Run: headless pygame with SDL's dummy video driver; simulated clock (each Clock.tick advances the game by its frame time, no real sleeping); random seed 0; keys injected as events and as key.get_pressed() state; mouse plan: one left click at the window centre at the start of phase 2, then a move to the lower-right quarter at the start of phase 3.
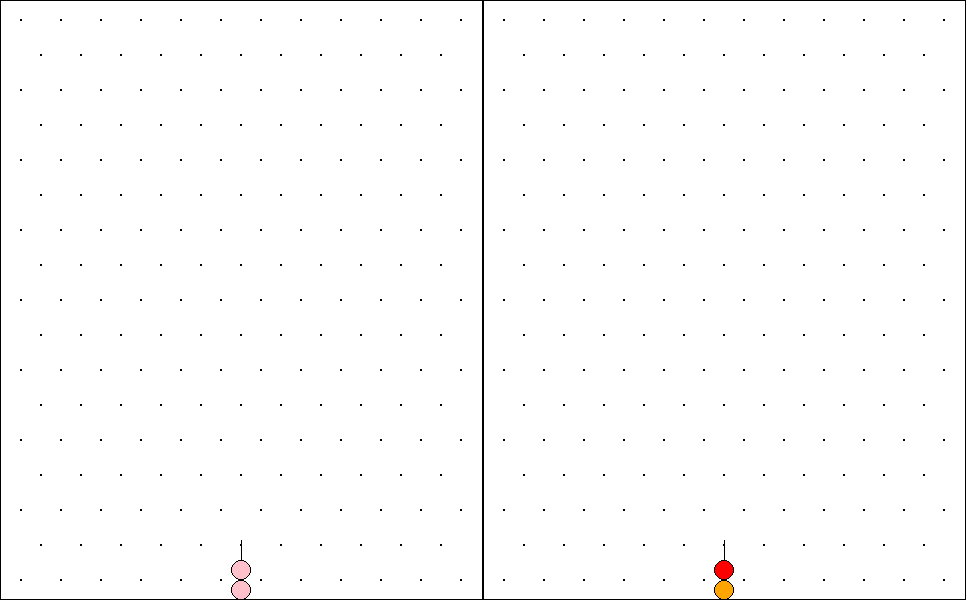
Frame 1 of 4 · flips 1–60 · no input
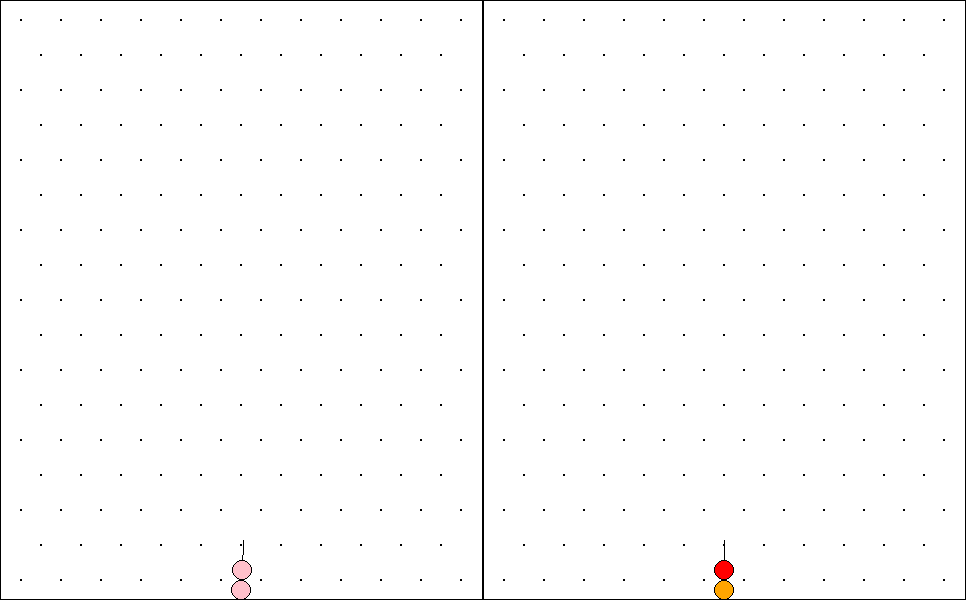
Frame 2 of 4 · flips 61–180 · clicked the window centre · tapped SPACE, RETURN · held RIGHT (→), D
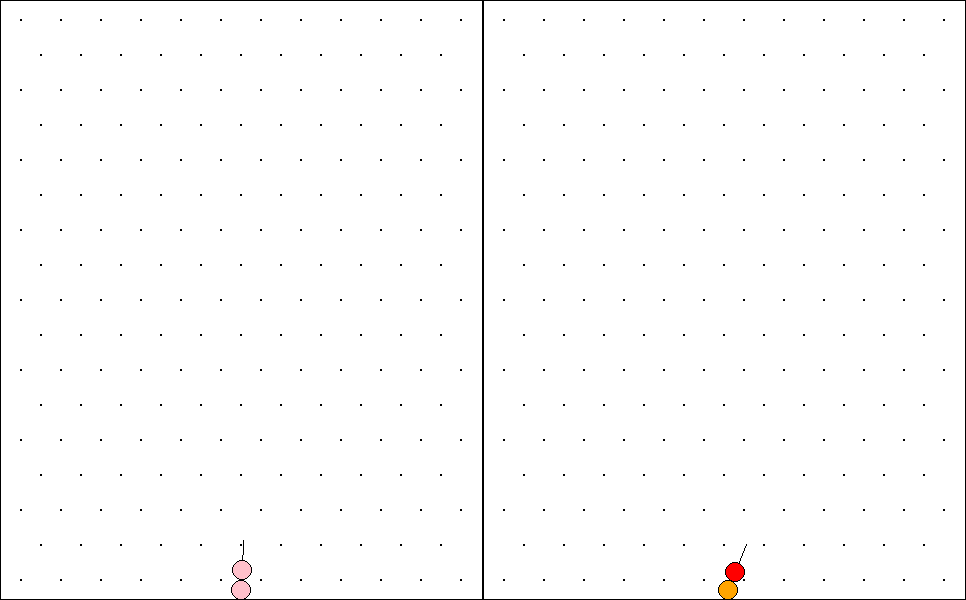
Frame 3 of 4 · flips 181–300 · moved the mouse to the lower-right quarter · held DOWN (↓), S
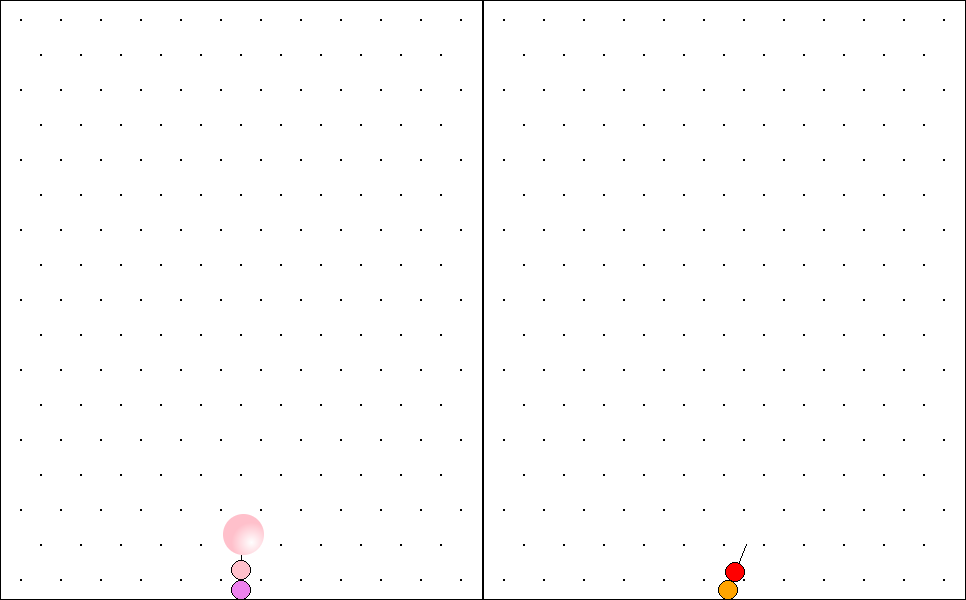
Frame 4 of 4 · flips 301–420 · held LEFT (←), A, UP (↑), W

The pygame program that drew these frames:

import pygame as pg
import math
import random
import time


class Color:
    colors = [pg.Color('red'), pg.Color('green'), pg.Color('blue'), pg.Color('yellow'), pg.Color('orange'),
              pg.Color('cyan'), pg.Color('pink'), pg.Color('violet')]

    def get_color(self):
        return random.choice(Color.colors)

class Ball:
    radius = 20
    light_pos = (0.4, 0.4)
    initial_speed=1

    def __init__(self, board, angle, color):
        self.speed = Ball.initial_speed
        self.board = board
        self.x, self.y = (board.left+board.width / 2, board.height)
        self.color = color
        self.angle = angle
        self.may_drop = False
        self.hanging = False
        self.surf = None
        self.create_surf()
        self.row, self.col = -100, -100
        self.last_move=time.time()

    def create_surf(self):
        x0 = self.radius
        y0 = self.radius
        x1 = x0 + int(self.light_pos[0] * self.radius)
        y1 = y0 + int(self.light_pos[1] * self.radius)

        transparent = pg.Color('white')
        self.surf = pg.surface.Surface((x0 * 2 + 1, y0 * 2 + 1))
        self.surf.fill(transparent)
        self.surf.set_colorkey(transparent)

        for i in range(x0 * 2 + 1):
            for j in range(y0 * 2 + 1):
                d = ((i - x0) ** 2 + (j - y0) ** 2) ** 0.5
                if d > self.radius + 1:
                    continue
                else:
                    # rate of color intensity change
                    d2 = min(1, ((i - x1) ** 2 + (j - y1) ** 2) ** 0.5 / self.radius)

                    # apply color
                    color = [255 - (255 - x) * d2 for x in self.color]

                    if d > self.radius:  # anti-alising
                        alfa = d - self.radius
                        bg = pg.Color('white')
                        color = [c * (1 - alfa) + b * alfa for c, b in zip(color, bg)]

                    self.surf.set_at((i, j), color)

    def move(self):
        now=time.time()
        self.x -= math.cos(self.angle) * self.speed *(now-self.last_move)*1000
        self.y -= math.sin(self.angle) * self.speed *(now-self.last_move)*1000
        self.last_move=now
        if (self.x <= self.board.left+self.radius) or (self.x + self.radius >= self.board.left+self.board.width):
            self.angle = math.pi - self.angle
        if self in self.board.balls and (self.y<=self.board.top+self.radius or self.hit_ball(self.board.balls)):
            self.speed=0
            self.x, self.y, self.row, self.col = self.board.closest(self.x, self.y)
            self.board.ball_stopped(self)
        if self.y>=self.board.height and self in self.board.dropping_balls:
            self.board.dropping_balls.remove(self)

    def draw(self):
        # pg.draw.circle(self.board.screen, tuple(color), (round(self.x), round(self.y)), self.radius,0)
        self.board.screen.blit(self.surf, (int(self.x - self.radius), int(self.y - self.radius)))
        # pg.draw.circle(self.board.screen, (0, 0, 0), (round(self.x), round(self.y)), self.radius, 1)

    def hit_wall(self):
        if (self.x <= self.radius) or (self.x + self.radius >= self.board.width):
            self.angle = math.pi - self.angle
        return self.y <= self.board.top + self.radius

    def hit_ball(self, balls):
        for ball in balls:
            if ball.speed==0 and self != ball:
                if math.sqrt((self.x - ball.x) ** 2 + (self.y - ball.y) ** 2) <= self.radius * 2:
                    return ball
        return None

class Board:
    width = Ball.radius*12*2+1
    height = 600

    def __init__(self, screen,left=0):
        self.gun = Gun(self)
        self.balls = []
        self.dropping_balls = []
        self.screen = screen
        self.next_color = Color().get_color()
        self.next_next_color = Color().get_color()
        self.left=left
        self.top = 0
        self.ball_positions = []
        self.move_delay = 3
        self.last_move = time.time()
        self.generate_ball_positions()
        self.left_key=self.right_key=self.fine_left_key=self.fine_right_key=self.shoot_key=self.assistant_key=None
        self.opponent=None

    def generate_ball_positions(self):
        self.ball_positions = []
        x = self.left+Ball.radius
        y = Ball.radius + self.top
        row, column = 0, 0
        while y <= self.height - Ball.radius:
            self.ball_positions.append([])
            while x <= self.left+self.width - Ball.radius:
                self.ball_positions[row].append((x, y))
                x += Ball.radius * 2
            row += 1
            if row % 2 == 0:
                x = self.left+Ball.radius
            else:
                x = self.left+Ball.radius * 2
            y += math.sqrt(3) * Ball.radius
            y = round(y)

    def mouse_move(self, x, y):
        if not pg.Rect(self.left,self.top,self.width,self.height).collidepoint(x,y):
            return
        if x == self.left+self.width / 2:
            self.gun.angle = math.pi / 2
        else:
            self.gun.angle = math.atan((self.height - y) / (self.left+self.width / 2 - x))
            if self.gun.angle < 0:
                self.gun.angle += math.pi
        self.draw()

    def mouse_down(self, x, y):
        if not pg.Rect(self.left,self.top,self.width,self.height).collidepoint(x,y):
            return
        if x == self.left+self.width / 2:
            self.gun.angle = math.pi / 2
        else:
            self.gun.angle = math.atan((self.height - y) / (self.left+self.width / 2 - x))
            if self.gun.angle < 0:
                self.gun.angle += math.pi
        self.shoot()

    def shoot(self):
        ball = Ball(self, angle=self.gun.angle, color=self.next_color)
        self.balls.append(ball)
        self.next_color=self.next_next_color
        self.next_next_color = Color().get_color()

    def ball_stopped(self,ball):
        for b in self.balls:
            b.may_drop = False
            b.hanging = False
        self.mark_drop(ball)
        self.drop()

    def process(self):
        for ball in self.balls:
            if ball.speed!=0:
                ball.move()
        for ball in self.dropping_balls:
                ball.move()
        self.gun.turn()
        self.draw()

    def closest(self, x, y):
        dis = 100
        new_x, new_y = x, y
        new_row, new_col = 0, 0
        for row in self.ball_positions:
            for col in row:
                new_dis = math.sqrt((x - col[0]) ** 2 + (y - col[1]) ** 2)
                if new_dis < dis:
                    new_x, new_y = col
                    dis = new_dis
                    new_row, new_col = self.ball_positions.index(row), row.index(col)
        return new_x, new_y, new_row, new_col

    def draw(self):
        pg.draw.rect(self.screen,(255, 255, 255),pg.Rect(self.left-1,0,self.width+2,self.height),0)
        pg.draw.rect(self.screen,(0,0,0),pg.Rect(self.left-1,0,self.width+2,self.height),1)
        self.gun.draw()

        for row in self.ball_positions:
            for col in row:
                pg.draw.circle(self.screen, (0, 0, 0), col, 1, 1)

        for ball in self.balls:
            ball.draw()
        for ball in self.dropping_balls:
            ball.draw()
        pg.display.flip()

    def get_ball_by_pos(self, row, col):
        if row < 0 or col < 0:
            return None
        for ball in self.balls:
            if ball.row == row and ball.col == col:
                return ball
        return None

    def get_balls_by_row(self, row):
        result = []
        for ball in self.balls:
            if ball.row == row:
                result.append(ball)
        return result

    def get_touching_balls(self, ball):
        result = [
            self.get_ball_by_pos(ball.row, ball.col - 1),
            self.get_ball_by_pos(ball.row, ball.col + 1),
            self.get_ball_by_pos(ball.row - 1, ball.col),
            self.get_ball_by_pos(ball.row + 1, ball.col)
        ]
        if ball.row % 2 == 0:
            result.append(self.get_ball_by_pos(ball.row - 1, ball.col - 1))
            result.append(self.get_ball_by_pos(ball.row + 1, ball.col - 1))
        else:
            result.append(self.get_ball_by_pos(ball.row - 1, ball.col + 1))
            result.append(self.get_ball_by_pos(ball.row + 1, ball.col + 1))
        while None in result:
            result.remove(None)
        return result

    def mark_drop(self, ball):
        ball.may_drop = True
        for b in self.get_touching_balls(ball):
            if b.color == ball.color and not b.may_drop:
                b.may_drop = True
                self.mark_drop(b)

    def check_attached(self, ball):
        if ball.row == 0:
            return True
        for b in self.get_touching_balls(ball):
            if self.check_attached(b):
                return True
        return False

    def drop(self):
        total_drop = 0
        for ball in self.balls:
            if ball.may_drop:
                total_drop += 1
        if total_drop >= 3:
            for ball in self.balls[:]:
                if ball.may_drop:
                    self.drop_ball(ball)
            for ball in self.get_balls_by_row(0):
                self.mark_hang(ball)
            for ball in self.balls[:]:
                if (not ball.hanging) and (ball.speed==0):
                    total_drop+=1
                    self.drop_ball(ball)
            self.opponent.add_random_balls(total_drop)

    def drop_ball(self,ball):
        self.balls.remove(ball)
        ball.angle = -math.pi / 2
        ball.speed = Ball.initial_speed
        self.dropping_balls.append(ball)

    def mark_hang(self, ball):
        if ball.row == 0:
            ball.hanging = True
        if ball.hanging:
            for b in self.get_touching_balls(ball):
                if not b.hanging:
                    b.hanging = True
                    self.mark_hang(b)

    def move(self):
        if time.time() - self.last_move > self.move_delay:
            self.last_move = time.time()
            delta = Ball.radius // 2
            self.top += delta
            for ball in self.balls:
                ball.y += delta
            self.generate_ball_positions()
            self.draw()

    def key_down(self,event):
        if event.key==self.assistant_key:
            self.gun.assistance=True
        if event.key == self.left_key:
            self.gun.angle_turned = -math.pi / 5000
        if event.key == self.fine_left_key:
            self.gun.angle_turned = -math.pi / 100000
        if event.key == self.right_key:
            self.gun.angle_turned = math.pi / 5000
        if event.key == self.fine_right_key:
            self.gun.angle_turned = math.pi / 100000
        if event.key == self.shoot_key:
            self.shoot()

    def key_up(self,event):
        if event.key==self.assistant_key:
            self.gun.assistance=False
        if event.key in [self.left_key,self.right_key,self.fine_left_key,self.fine_right_key]:
            self.gun.angle_turned = 0

    def add_random_balls(self,number):
        number=min(number,self.width//(Ball.radius*2))
        pos=list(range(self.width//(Ball.radius*2)))
        random.shuffle(pos)
        pos=pos[:number]
        for i in pos:
            ball = Ball(self, angle=math.pi/2, color=Color().get_color())
            ball.x=self.left+i*Ball.radius*2+Ball.radius
            ball.y=self.height
            self.balls.append(ball)

class Gun:
    length = 60

    def __init__(self, board):
        self.board = board
        self.angle = math.pi / 2
        self.angle_turned=0
        self.assistance=False

    def turn(self):
        if (self.angle>0 and self.angle_turned<0) or (self.angle<math.pi and self.angle_turned>0):
            self.angle+=self.angle_turned

    def draw(self):
        radius=10
        if self.assistance:
            if self.angle==math.pi/2:
                y=0
                x=self.board.left+self.board.width/2
            elif math.atan(self.board.height/(self.board.width/2))<self.angle<math.pi-math.atan(self.board.height/(self.board.width/2)):
                y=0
                x=self.board.left+self.board.width/2-self.board.height/math.tan(self.angle)
            elif self.angle<math.atan(self.board.height/(self.board.width/2)):
                x=self.board.left
                y=self.board.height-self.board.width/2*math.tan(self.angle)
            else:
                x=self.board.left+self.board.width
                y = self.board.height- self.board.width / 2 * math.tan(math.pi-self.angle)
            pg.draw.line(self.board.screen, (200,200,200), (self.board.left + self.board.width / 2, self.board.height),
                         (x,y))
            pg.draw.line(self.board.screen, (0, 0, 0), (self.board.left + self.board.width / 2, self.board.height),
                         (self.board.left + self.board.width / 2 - self.length * math.cos(self.angle),
                          self.board.height - self.length * math.sin(self.angle)))
        pg.draw.line(self.board.screen, (0, 0, 0), (self.board.left+self.board.width / 2, self.board.height),
                     (self.board.left+self.board.width / 2 - self.length * math.cos(self.angle),
                      self.board.height - self.length * math.sin(self.angle)))
        c1=( int(self.board.left+self.board.width/2-math.cos(self.angle)*radius*3),
             int(self.board.height-math.sin(self.angle)*radius*3) )
        c2 = (int(self.board.left+self.board.width / 2 - math.cos(self.angle) * radius),
              int(self.board.height - math.sin(self.angle) * radius))
        pg.draw.circle(self.board.screen, self.board.next_color, c1, radius, 0)
        pg.draw.circle(self.board.screen, (0, 0, 0), c1, radius, 1)
        pg.draw.circle(self.board.screen, self.board.next_next_color, c2, radius, 0)
        pg.draw.circle(self.board.screen, (0, 0, 0), c2, radius, 1)


class Game:
    def run(self):
        pg.init()
        screen = pg.display.set_mode(((Board.width+2)*2, Board.height))
        board = Board(screen,1)
        board2=Board(screen,Board.width+3)
        board.opponent=board2
        board2.opponent=board

        board.screen = screen
        board.draw()
        board2.screen=screen
        board.assistant_key=pg.K_SPACE
        board.left_key=pg.K_a
        board.right_key=pg.K_d
        board.fine_left_key=pg.K_q
        board.fine_right_key=pg.K_e
        board.shoot_key=pg.K_w

        board2.left_key=pg.K_KP1
        board2.right_key=pg.K_KP3
        board2.fine_left_key=pg.K_KP4
        board2.fine_right_key=pg.K_KP6
        board2.shoot_key=pg.K_KP5
        board2.assistant_key=pg.K_KP0
        board2.draw()
        running = True

        while running:
            #board.move()
            for event in pg.event.get():
                if event.type == pg.QUIT:
                    running = False
                if event.type == pg.MOUSEMOTION:
                    (x, y) = event.pos
                    board.mouse_move(x, y)
                    board2.mouse_move(x, y)
                if event.type == pg.MOUSEBUTTONDOWN:
                    (x, y) = event.pos
                    board.mouse_down(x, y)
                    board2.mouse_down(x, y)
                if event.type==pg.KEYDOWN:
                    print(pg.key.name(event.key))
                    board.key_down(event)
                    board2.key_down(event)
                if event.type == pg.KEYUP:
                    board.key_up(event)
                    board2.key_up(event)
            board.process()
            board2.process()
        pg.quit()

Game().run()
